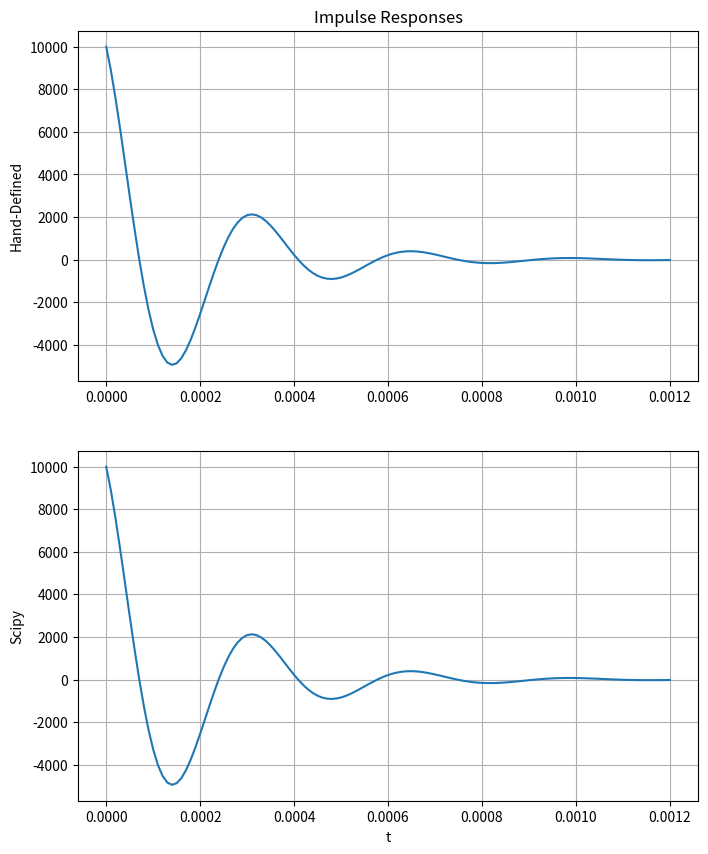
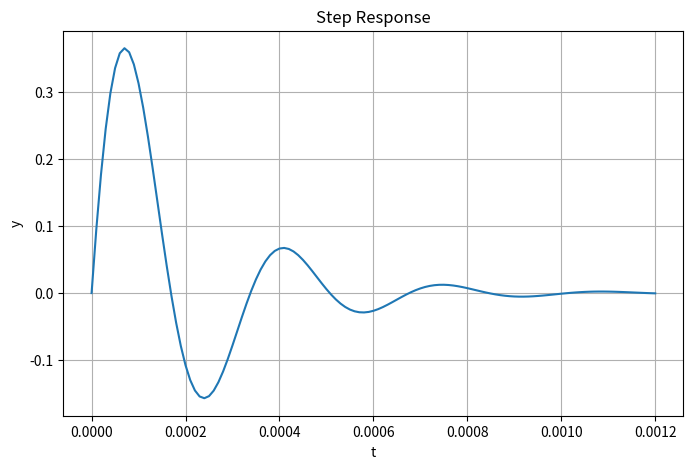

These charts were generated, in order, by the following Python code:
# -*- coding: utf-8 -*-
"""
Created on Tue Oct  1 19:51:41 2019

[redacted]
"""

import numpy as np
import matplotlib.pyplot as plt
import scipy.signal as sig

#----------------------Part 1---------------------------------------

steps = 0.00001
t = np.arange(0,0.0012+steps,steps)

def trans(t):
    p = (105*np.pi)/180
    y = 10356*np.exp(-5000*t)*np.sin(18584*t+p)
    return y

num = [0,1,0]
den = [0.0001,1,37037]

tout, yout = sig.impulse((num,den),T=t)

y = trans(t)
myFigSize = (8,10)
plt.figure(figsize=myFigSize)
plt.subplot(2,1,1)
plt.plot(t,y)
plt.grid(True)
plt.ylabel('Hand-Defined')
plt.title('Impulse Responses')

plt.subplot(2,1,2)
plt.plot(tout,yout)
plt.grid(True)
plt.ylabel('Scipy')
plt.xlabel('t')
plt.show()

tout1, yout1 = sig.step((num,den),T=t)

myFigSize = (8,5)
plt.figure(figsize=myFigSize)
plt.plot(tout1,yout1)
plt.grid(True)
plt.ylabel('y')
plt.title('Step Response')
plt.xlabel('t')
plt.show()
